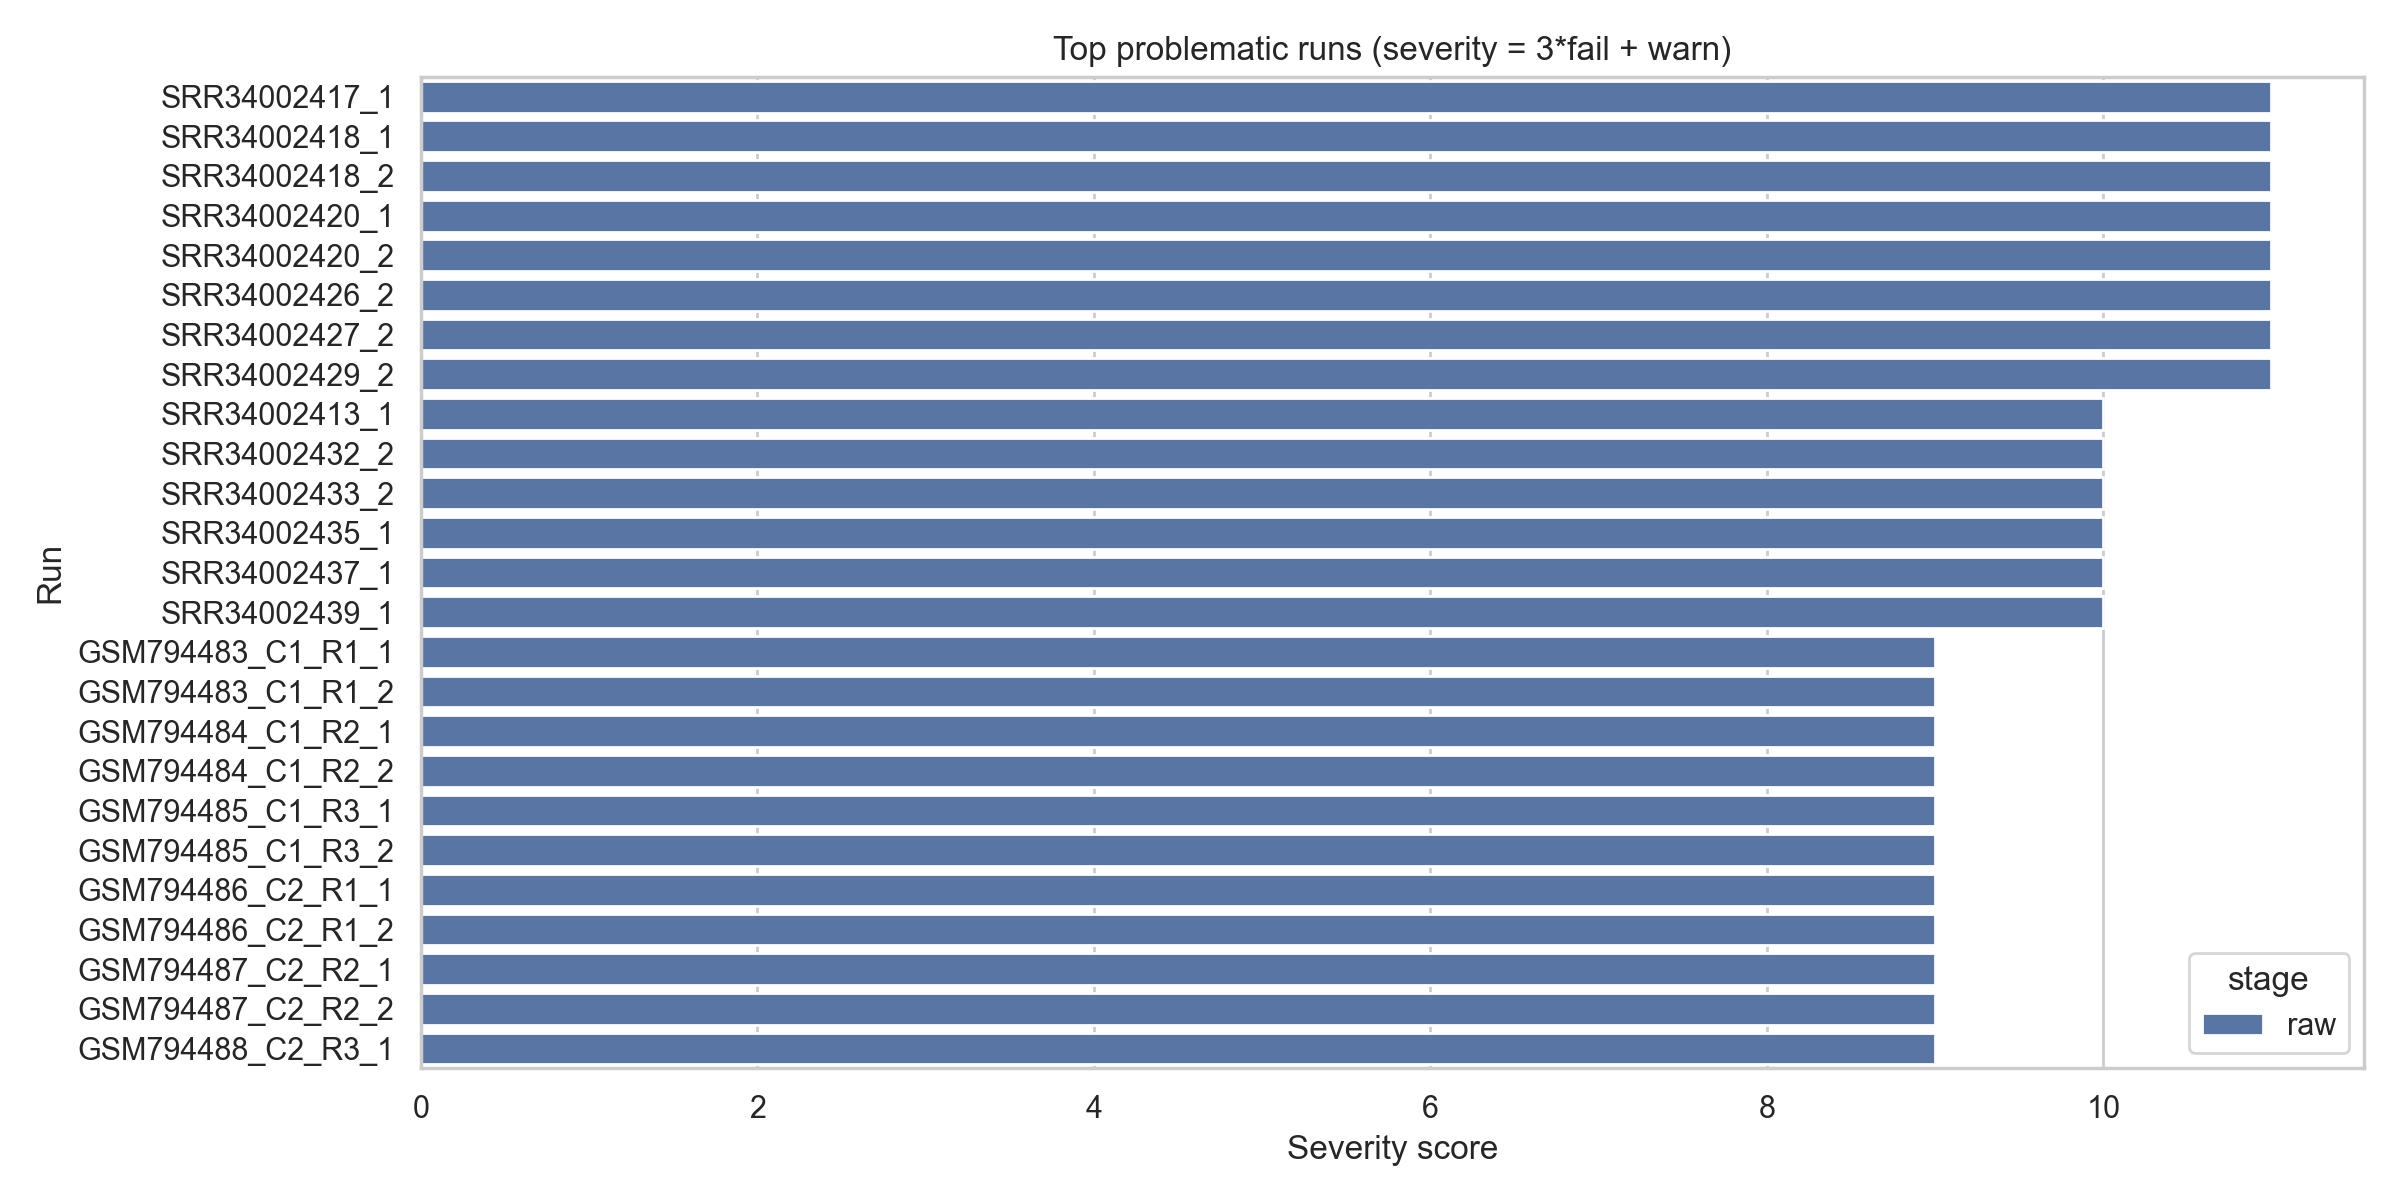

Data behind this chart, as committed beside it:
stage, run, fail_count, warn_count, severity
raw, SRR34002417_1, 3, 2, 11
raw, SRR34002418_1, 3, 2, 11
raw, SRR34002418_2, 3, 2, 11
raw, SRR34002420_1, 3, 2, 11
raw, SRR34002420_2, 3, 2, 11
raw, SRR34002426_2, 3, 2, 11
raw, SRR34002427_2, 3, 2, 11
raw, SRR34002429_2, 3, 2, 11
raw, SRR34002413_1, 3, 1, 10
raw, SRR34002432_2, 3, 1, 10
raw, SRR34002433_2, 3, 1, 10
raw, SRR34002435_1, 3, 1, 10
raw, SRR34002437_1, 3, 1, 10
raw, SRR34002439_1, 3, 1, 10
raw, GSM794483_C1_R1_1, 3, 0, 9
raw, GSM794483_C1_R1_2, 3, 0, 9
raw, GSM794484_C1_R2_1, 3, 0, 9
raw, GSM794484_C1_R2_2, 3, 0, 9
raw, GSM794485_C1_R3_1, 3, 0, 9
raw, GSM794485_C1_R3_2, 3, 0, 9
raw, GSM794486_C2_R1_1, 3, 0, 9
raw, GSM794486_C2_R1_2, 3, 0, 9
raw, GSM794487_C2_R2_1, 3, 0, 9
raw, GSM794487_C2_R2_2, 3, 0, 9
raw, GSM794488_C2_R3_1, 3, 0, 9
